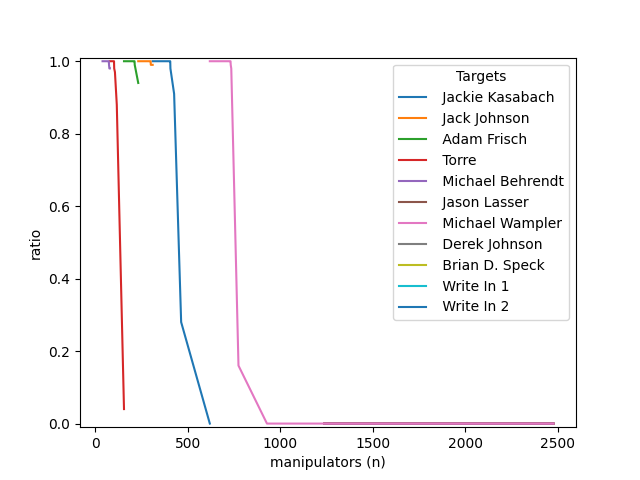

The file beside this chart, header and first rows:
match, n, i, target
False, 2477, 100, 0
False, 2477, 100, 0
False, 2477, 100, 0
False, 2477, 100, 0
False, 2477, 100, 0
False, 2477, 100, 0
False, 2477, 100, 0
False, 2477, 100, 0
False, 2477, 100, 0
False, 2477, 100, 0
False, 2477, 100, 0
False, 2477, 100, 0
False, 2477, 100, 0
False, 2477, 100, 0
False, 2477, 100, 0
False, 2477, 100, 0
False, 2477, 100, 0
False, 2477, 100, 0
False, 2477, 100, 0
False, 2477, 100, 0
False, 2477, 100, 0
False, 2477, 100, 0
False, 2477, 100, 0
False, 2477, 100, 0
False, 2477, 100, 0
False, 2477, 100, 0
False, 2477, 100, 0
False, 2477, 100, 0
False, 2477, 100, 0
False, 2477, 100, 0
False, 2477, 100, 0
False, 2477, 100, 0
False, 2477, 100, 0
False, 2477, 100, 0
False, 2477, 100, 0
False, 2477, 100, 0
False, 2477, 100, 0
False, 2477, 100, 0
False, 2477, 100, 0
False, 2477, 100, 0
False, 2477, 100, 0
False, 2477, 100, 0
False, 2477, 100, 0
False, 2477, 100, 0
False, 2477, 100, 0
False, 2477, 100, 0
False, 2477, 100, 0
False, 2477, 100, 0
False, 2477, 100, 0
False, 2477, 100, 0
False, 2477, 100, 0
False, 2477, 100, 0
False, 2477, 100, 0
False, 2477, 100, 0
False, 2477, 100, 0
False, 2477, 100, 0
False, 2477, 100, 0
False, 2477, 100, 0
False, 2477, 100, 0
False, 2477, 100, 0
... 7,640 more rows
